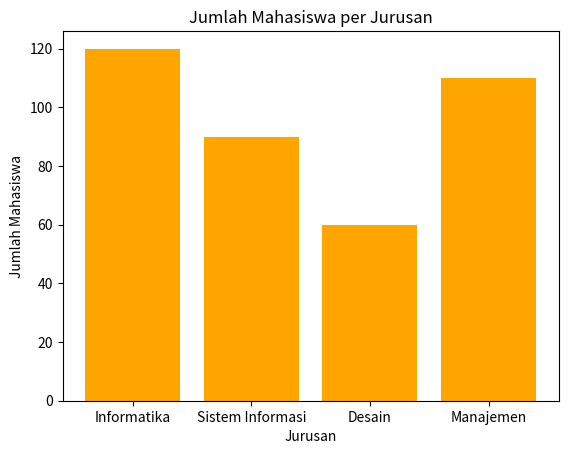

Here is the Python script that generated this plot:
import matplotlib.pyplot as plt

jurusan = ["Informatika", "Sistem Informasi", "Desain", "Manajemen"]
jumlah = [120, 90, 60, 110]

plt.bar(jurusan, jumlah, color='orange')
plt.title("Jumlah Mahasiswa per Jurusan")
plt.xlabel("Jurusan")
plt.ylabel("Jumlah Mahasiswa")
plt.show()
